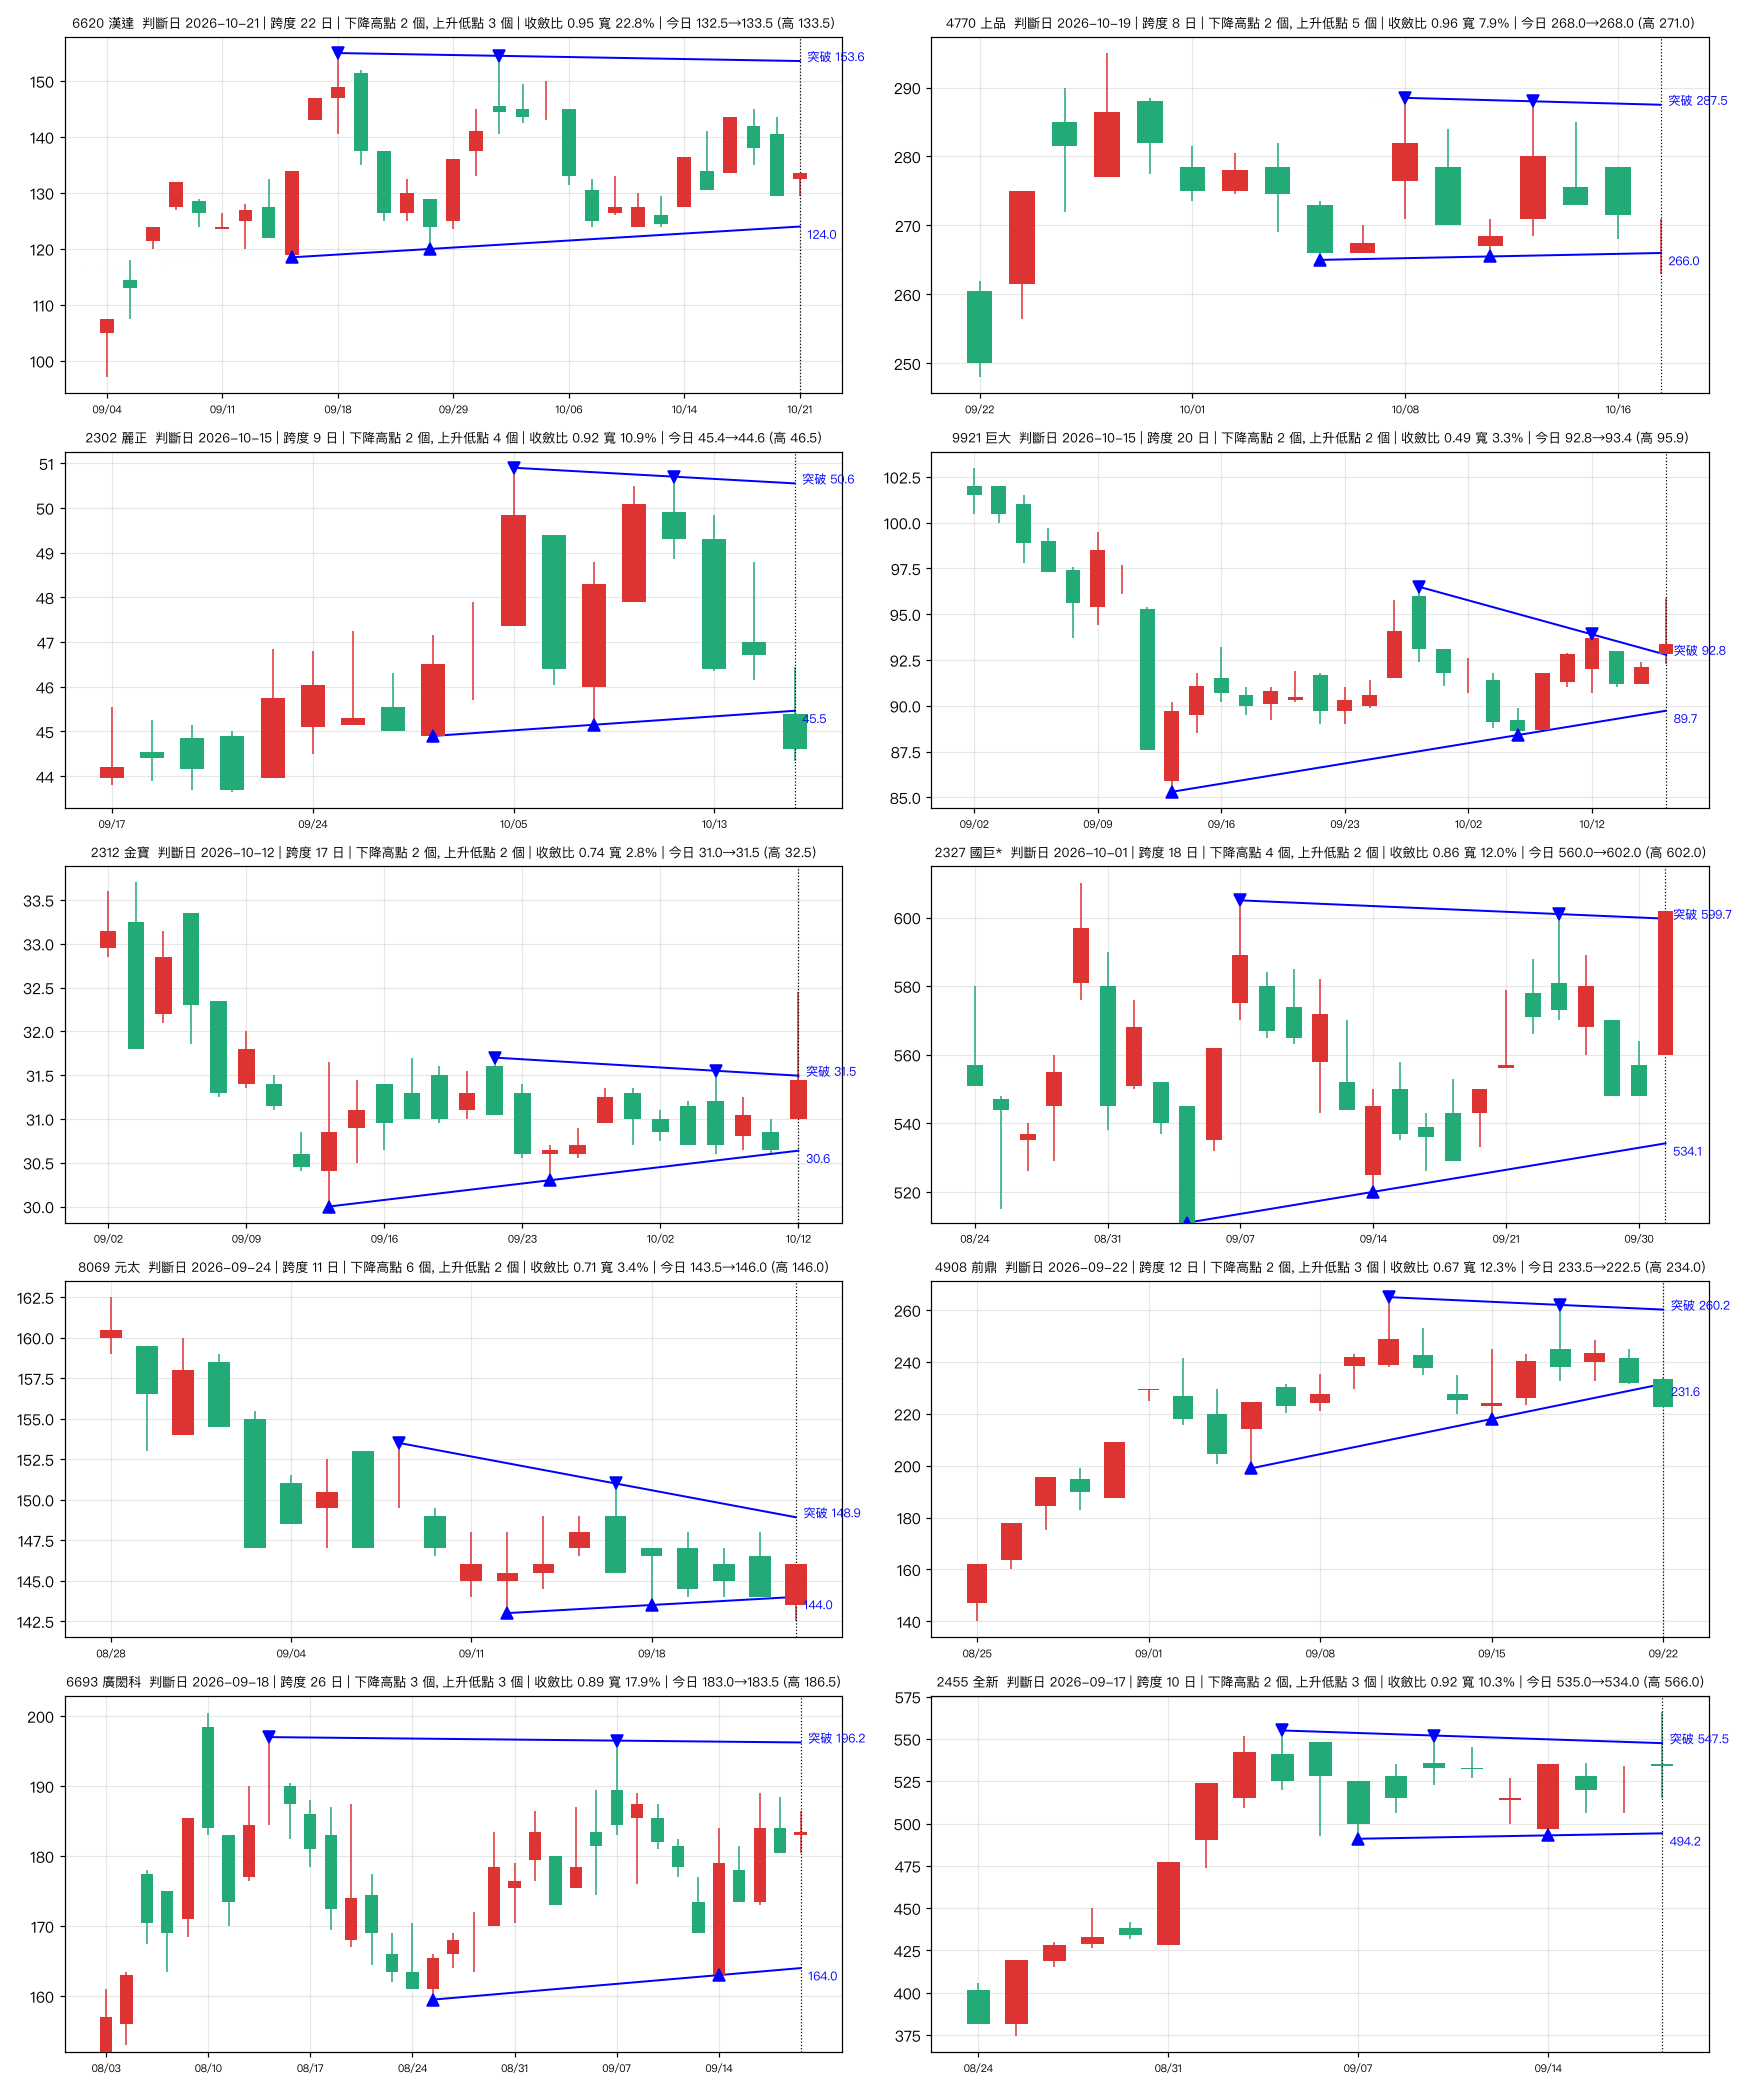

Source data for this figure (header and first rows):
stock_id, name, date, span, n_desc_h, n_asc_l, H1, H2, L1, L2, res, sup, contr, width_pct, prev_close, today_open, today_high, today_low, today_close
6620, 漢達, 2026-10-21, 22, 2, 3, 155.0, 154.5, 118.5, 120.0, 153.6, 124.0, 0.95, 22.84, 129.5, 132.5, 133.5, 129.5, 133.5
4770, 上品, 2026-10-19, 8, 2, 5, 288.5, 288.0, 265.0, 265.5, 287.5, 266.0, 0.96, 7.92, 271.5, 268.0, 271.0, 263.0, 268.0
2302, 麗正, 2026-10-15, 9, 2, 4, 50.9, 50.7, 44.9, 45.15, 50.55, 45.46, 0.92, 10.89, 46.7, 45.4, 46.45, 44.35, 44.6
9921, 巨大, 2026-10-15, 20, 2, 2, 96.5, 93.9, 85.3, 88.4, 92.79, 89.73, 0.49, 3.32, 92.1, 92.8, 95.9, 92.3, 93.4
2312, 金寶, 2026-10-12, 17, 2, 2, 31.7, 31.55, 30.0, 30.3, 31.49, 30.64, 0.74, 2.79, 30.65, 31.0, 32.45, 31.0, 31.45
2327, 國巨*, 2026-10-01, 18, 4, 2, 605.0, 601.0, 511.0, 520.0, 599.7, 534.1, 0.86, 11.96, 548.0, 560.0, 602.0, 560.0, 602.0
8069, 元太, 2026-09-24, 11, 6, 2, 153.5, 151.0, 143.0, 143.5, 148.9, 144.0, 0.71, 3.41, 144.0, 143.5, 146.0, 142.5, 146.0
4908, 前鼎, 2026-09-22, 12, 2, 3, 265.0, 262.0, 199.0, 218.0, 260.2, 231.6, 0.67, 12.34, 232.0, 233.5, 234.0, 222.5, 222.5
6693, 廣閎科, 2026-09-18, 26, 3, 3, 197.0, 196.5, 159.5, 163.0, 196.2, 164.0, 0.89, 17.86, 180.5, 183.0, 186.5, 180.5, 183.5
2455, 全新, 2026-09-17, 10, 2, 3, 555.0, 552.0, 491.0, 493.0, 547.5, 494.2, 0.92, 10.35, 515.0, 535.0, 566.0, 515.0, 534.0
